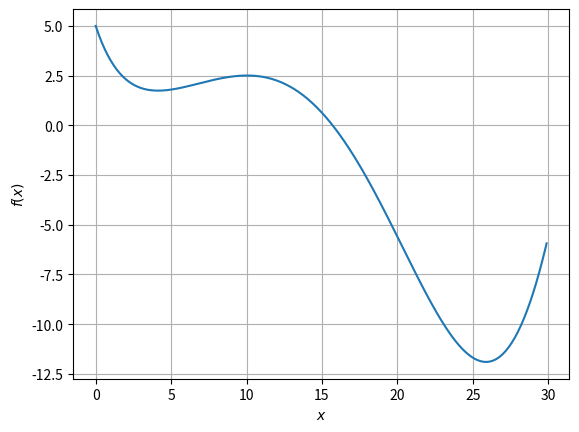

Here is the Python script that generated this plot:
# Задача 2. Глобальная оптимизация
# 1. Теперь попробуем применить к той же функции f(x) метод глобальной оптимизации — дифференциальную эволюцию.
# 2. Изучите документацию и примеры использования функции scipy.optimize.differential_evolution.
# 3. Обратите внимание, что границы значений аргументов функции представляют собой список кортежей (list,
# в который помещены объекты типа tuple). Даже если у вас функция одного аргумента, возьмите границы его значений
# в квадратные скобки, чтобы передавать в этом параметре список из одного кортежа, т.к. в реализации
# scipy.optimize.differential_evolution длина этого списка используется чтобы определить количество аргументов функции.
# 4. Запустите поиск минимума функции f(x) с помощью дифференциальной эволюции на промежутке [1, 30].
# Полученное значение функции в точке минимума - ответ в задаче 2. Запишите его с точностью до второго знака после запятой.
# В этой задаче ответ - только одно число.
# 5. Заметьте, дифференциальная эволюция справилась с задачей поиска глобального минимума на отрезке, т.к. по своему устройству
# она предполагает борьбу с попаданием в локальные минимумы.
# 6. Сравните количество итераций, потребовавшихся BFGS для нахождения минимума при хорошем начальном приближении,
# с количеством итераций, потребовавшихся дифференциальной эволюции. При повторных запусках дифференциальной эволюции
# количество итераций будет меняться, но в этом примере, скорее всего, оно всегда будет сравнимым с количеством итераций BFGS.
# Однако в дифференциальной эволюции за одну итерацию требуется выполнить гораздо больше действий, чем в BFGS.
# Например, можно обратить внимание на количество вычислений значения функции (nfev) и увидеть, что у BFGS
# оно значительно меньше. Кроме того, время работы дифференциальной эволюции очень быстро растет
# с увеличением числа аргументов функции.


import math
from scipy.optimize import differential_evolution
import numpy as np
import matplotlib.pyplot as plt


def f(x):
    return math.sin(x / 5) * math.exp(x / 10) + 5 * math.exp(-x / 2)

def fn(x):
    return np.sin(x / 5) * np.exp(x / 10) + 5 * np.exp(-x / 2)


min, max, step = 0, 30, 0.1
x = np.arange(min, max, step)  # Массив значений аргумента
y = fn(x)
# print(x, y, sep="\n")
plt.plot(x, y)  # Построение графика
plt.xlabel(r'$x$')  # Метка по оси x в формате TeX
plt.ylabel(r'$f(x)$')  # Метка по оси y в формате TeX
plt.grid(True)  # Сетка
# plt.show()  # Показать график


min, max, res, digit = 1, 30, [], 2
# print(differential_evolution(func=f, bounds=[(1, 30)]))
res.append(differential_evolution(func=f, bounds=[(min, max)]))
print(res[0])
print(round(res[0].fun, digit)) # Первый ответ на задание
with open("global_optimization.txt", "w") as outFile:
    outFile.write(str(round(res[0].fun, digit)))


'''
from scipy.optimize import differential_evolution
import numpy as np
def ackley(x):
    arg1 = -0.2 * np.sqrt(0.5 * (x[0] ** 2 + x[1] ** 2))
    arg2 = 0.5 * (np.cos(2. * np.pi * x[0]) + np.cos(2. * np.pi * x[1]))
    return -20. * np.exp(arg1) - np.exp(arg2) + 20. + np.e
bounds = [(-5, 5), (-5, 5)]
result = differential_evolution(ackley, bounds)
print(result.x, result.fun)
'''

'''
from scipy.optimize import rosen, differential_evolution
bounds = [(0,2), (0, 2), (0, 2), (0, 2), (0, 2)]
result = differential_evolution(rosen, bounds)
print(result.x, result.fun)
'''
